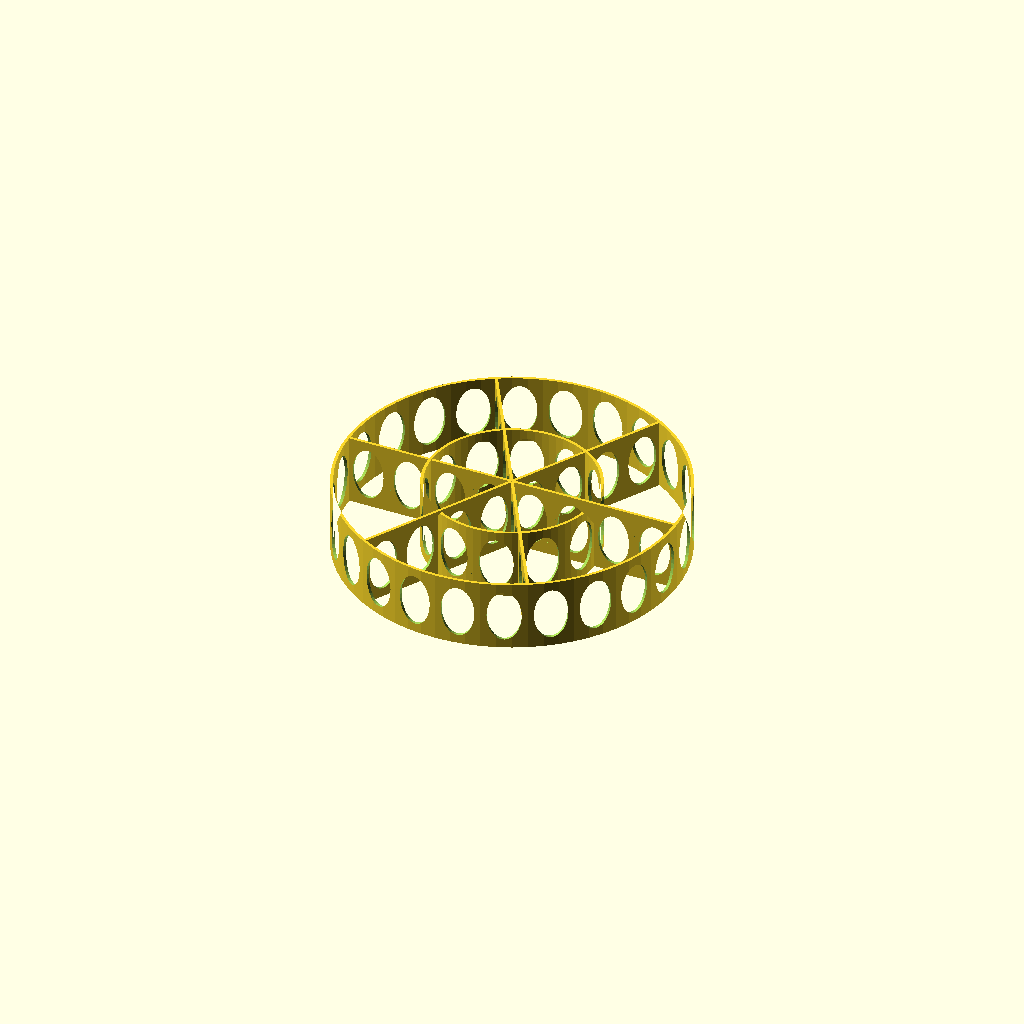
Cell 1: the model at its default parameters.
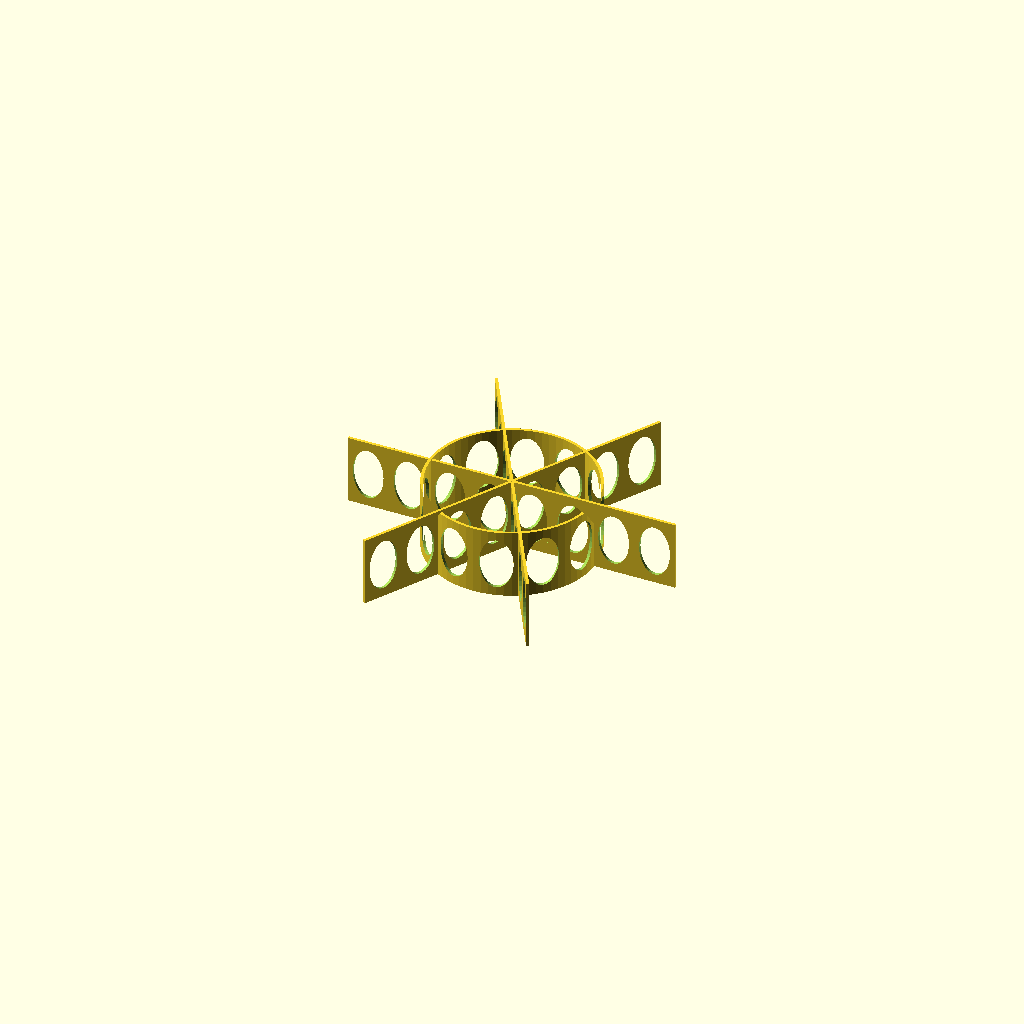
Cell 2: outerCircle = false (everything else at default).
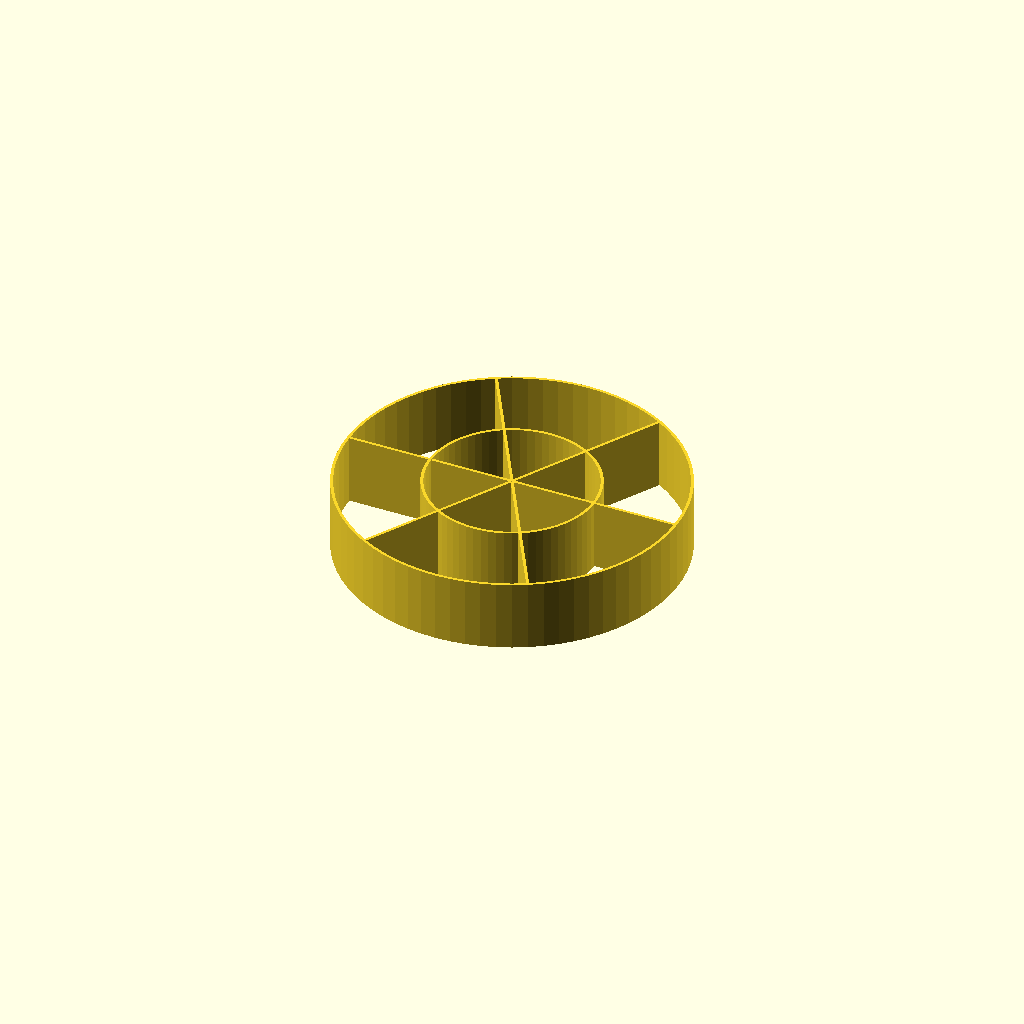
Cell 3 — holesInWalls set to false, the other parameters unchanged.
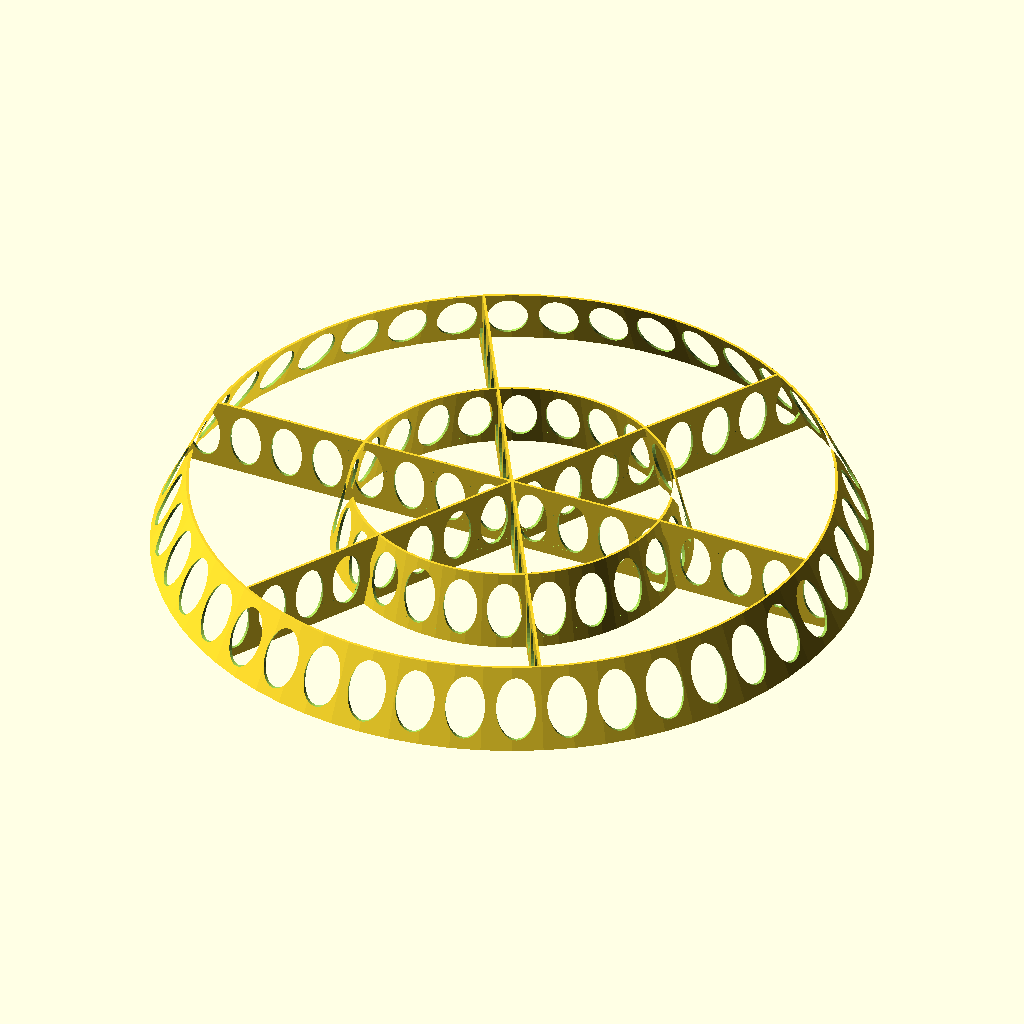
Cell 4: the same model with vaseDiameter_bot = 190.
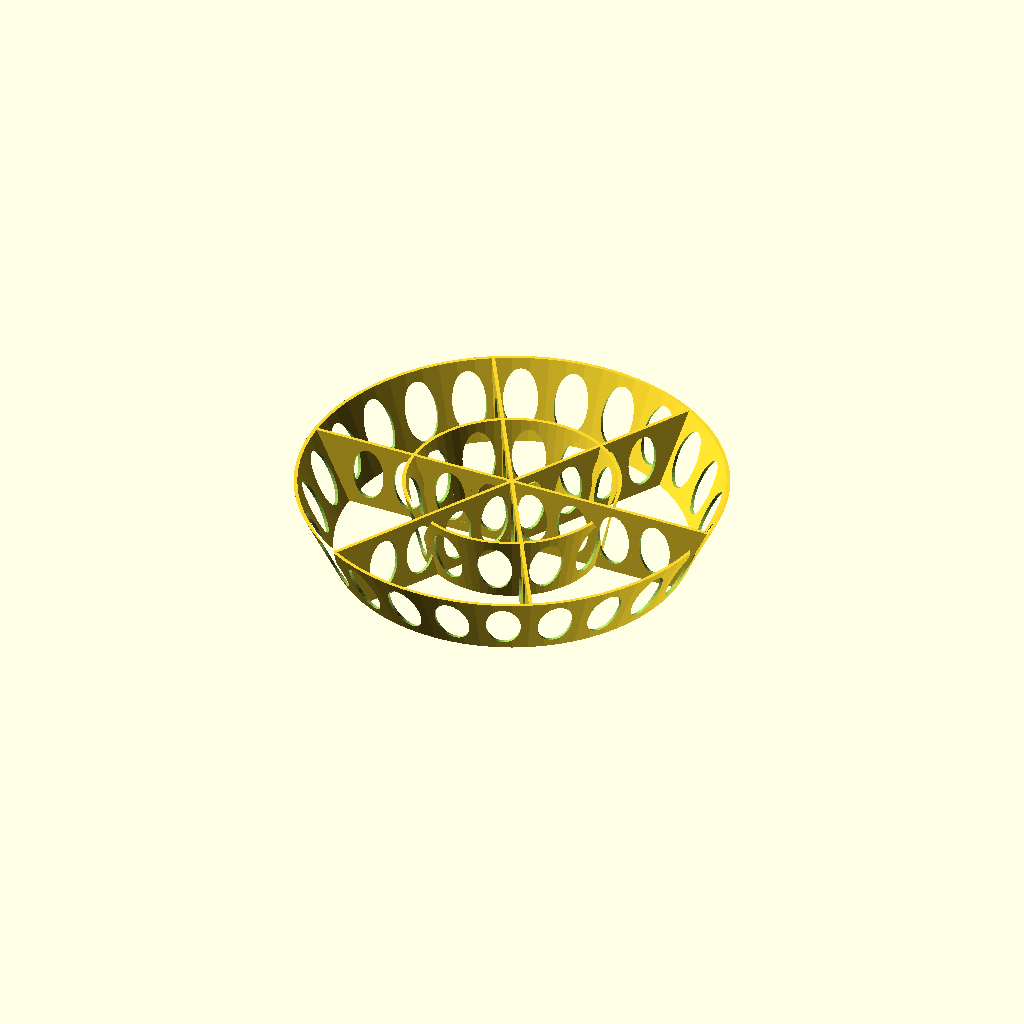
Cell 5: vaseDiameter_top = 190 (everything else at default).
All cells are drawn from one camera (rotation 55°, 0°, 25°, orthographic, colour scheme Cornfield), so only the parameter changes between them.
The OpenSCAD source (inputs/thingiverse/files/thing-3721838/43276958/files/Flowerpot-inner-support.scad):
/* [Vase geometry] */
vaseDiameter_bot = 95;
vaseDiameter_top = 95;
vaseHeight = 100;

/* [Support dimensions] */
supportHeight = 20;
wallThickness = .8;

/* [Support parameters] */
nRadials = 6;
nInnerCircles = 1;
outerCircle = true;
holesInWalls = true;
holesHeightRatio = 0.75;
holesWidthRatio = 0.75;
maxHoleRatio = 0.75;

zScale = 1+(vaseDiameter_top-vaseDiameter_bot)/vaseDiameter_bot*supportHeight/vaseHeight;

/* [Hidden] */
$fa = 5; // increase to speed up the computation (and end up with a rougher model)

//r = vaseDiameter_bot/2;
//echo(n=($fn>0?($fn>=3?$fn:3):ceil(max(min(360/$fa,r*2*PI/$fs),5))),a_based=360/$fa,s_based=r*2*PI/$fs);


// Straight walls
for (i = [1:nRadials]) {
    difference() {
        linear_extrude(height=supportHeight, scale=[zScale, zScale])  rotate([0, 0, i*360/nRadials]) translate([0, -wallThickness/2]) square([vaseDiameter_bot/2, wallThickness]);
        for (j = [1:(nInnerCircles+1)]) {
            if (holesInWalls) {
                wHole = holesWidthRatio*vaseDiameter_bot/2/(nInnerCircles+1);
                hHole = holesHeightRatio*supportHeight;
                nHoles = (wHole/hHole > maxHoleRatio) ? ceil(wHole/hHole/maxHoleRatio) : 1;
                
                wHoleA = wHole/nHoles;
                
                for (k = [1:nHoles]) {
                    rotate([0, 0, i*360/nRadials])
                    translate([vaseDiameter_bot/2/(nInnerCircles+1)*((j-1)+(k-0.5)/nHoles), 0, supportHeight/2])
                    rotate([90, 0, 0])
                    scale([wHoleA/20, hHole/20, 1])
                    translate([0, 0, -wallThickness])
                    cylinder(h=wallThickness*2, r=10);
                }
            }
        }
    }
}


// Concentric circles
if (nInnerCircles > 0) {
    nOuterCircle = (outerCircle == true) ? 1 : 0;
    for (i = [1:nInnerCircles + nOuterCircle]) {
        difference () {
            linear_extrude(height=supportHeight, scale=[zScale, zScale]) difference() {
            circle(d=vaseDiameter_bot*i/(nInnerCircles+1)+wallThickness);
            circle(d=vaseDiameter_bot*i/(nInnerCircles+1)-wallThickness);}
            
            if (holesInWalls) {
                for (j = [1:nRadials]) {
                //for (j = [1:1]) {
                    d_loc = vaseDiameter_bot*i/(nInnerCircles+1);
                    wHole = sin(360*holesWidthRatio/nRadials/2)*d_loc;
                    hHole = holesHeightRatio*supportHeight;
                    nHoles = (wHole/hHole > maxHoleRatio) ? ceil(wHole/hHole/maxHoleRatio) : 1;
                    
                    wHoleA = sin(360*holesWidthRatio/nRadials/2/nHoles)*d_loc;
                    for (k = [1:nHoles]) {
                        translate([0, 0, supportHeight/2]) rotate([0, 0, 90 + j*360/nRadials + (k-0.5)*360/(nRadials*nHoles) ]) rotate([90, 0, 0]) scale([wHoleA/20, hHole/20, 1]) cylinder(h=vaseDiameter_bot, r=10);
                    }
                }
            }
        }
    }
}
Customizer parameters (derived from the source; name, type, default, range or options):
vaseDiameter_bot: number, default 95
vaseDiameter_top: number, default 95
vaseHeight: number, default 100
supportHeight: number, default 20
wallThickness: number, default 0.8
nRadials: number, default 6
nInnerCircles: number, default 1
outerCircle: bool, default true
holesInWalls: bool, default true
holesHeightRatio: number, default 0.75
holesWidthRatio: number, default 0.75
maxHoleRatio: number, default 0.75
